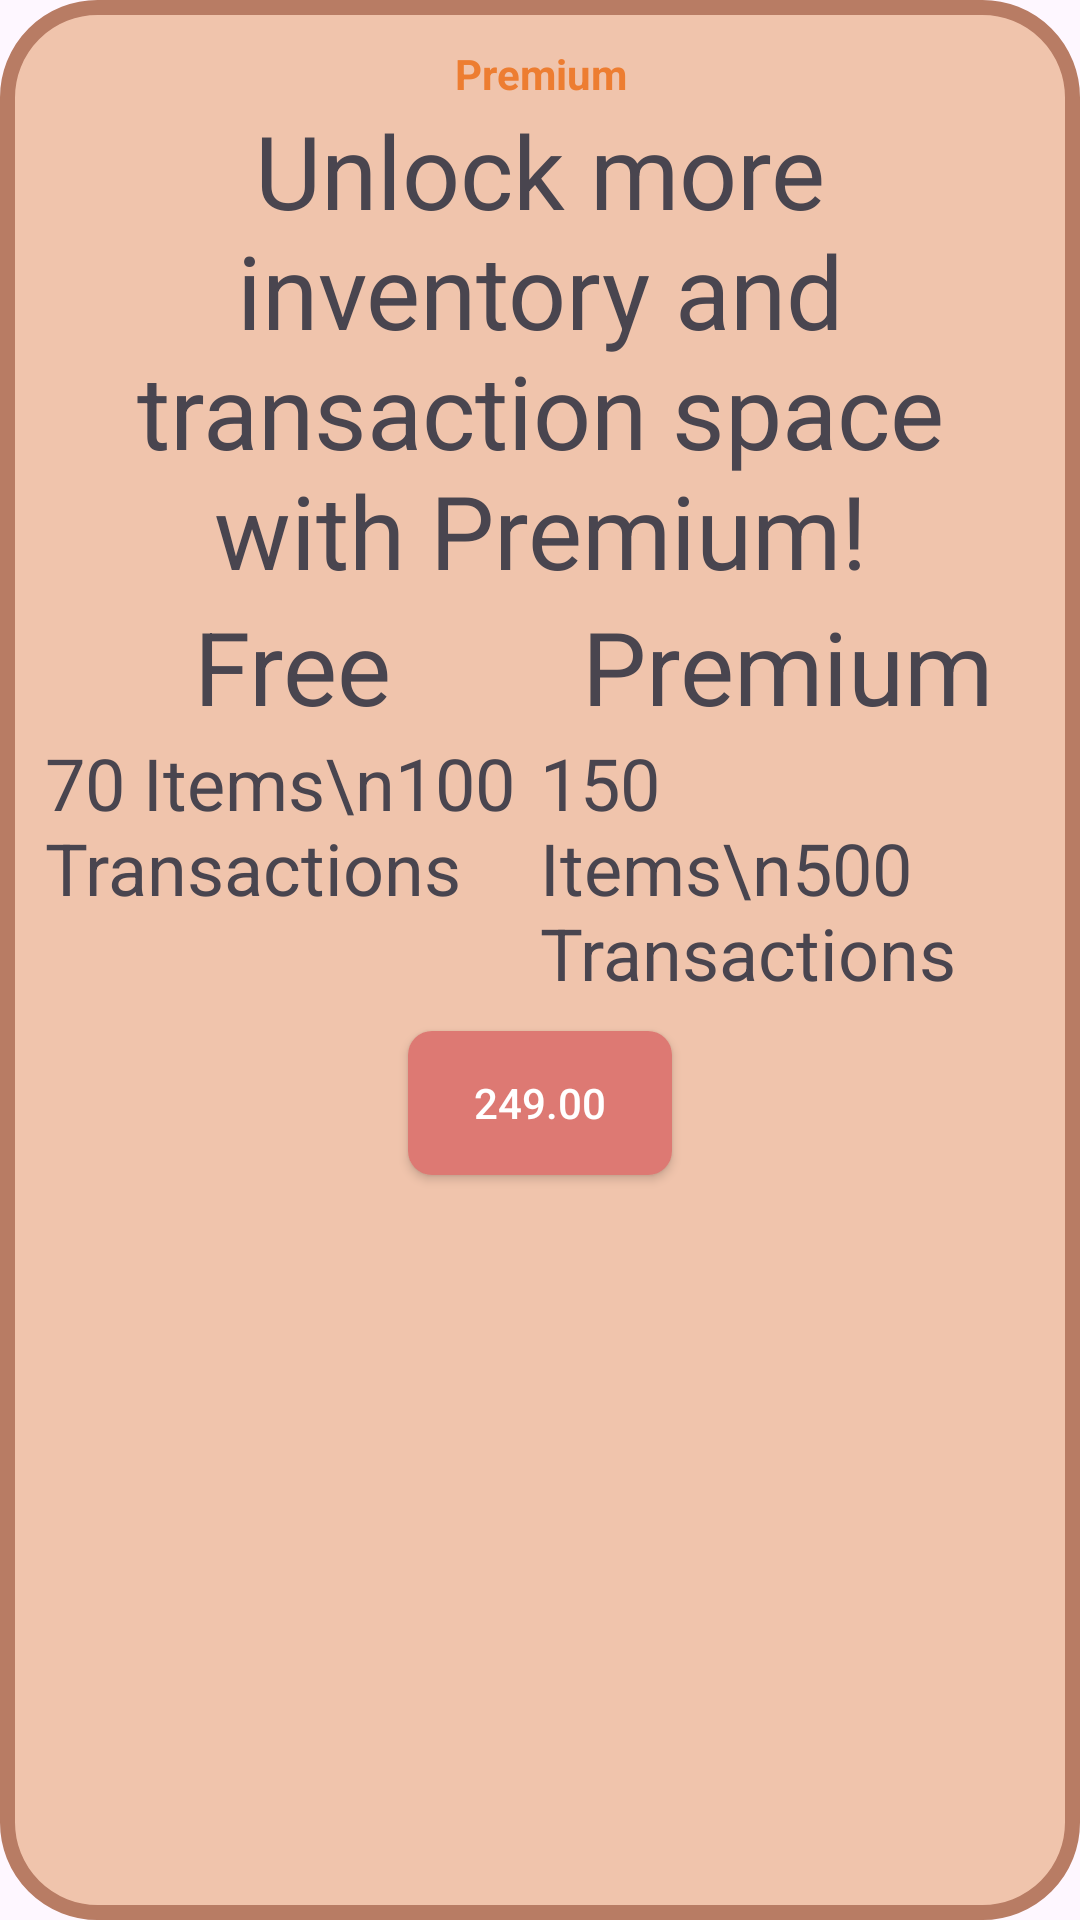

Produce the Android XML layout that renders to this screen, including the resource entries it uses.
<!-- AndroidManifest.xml: application theme Theme.Sarithmetics -->
<!-- res/layout/popup_premium.xml -->
<?xml version="1.0" encoding="utf-8"?>
<RelativeLayout xmlns:android="http://schemas.android.com/apk/res/android"
    xmlns:app="http://schemas.android.com/apk/res-auto"
    xmlns:tools="http://schemas.android.com/tools"
    android:id="@+id/item_max_layout"
    android:layout_width="wrap_content"
    android:layout_height="wrap_content"
    android:background="@drawable/bg_pop_up">

    <LinearLayout
        android:layout_width="match_parent"
        android:layout_height="wrap_content"
        android:orientation="vertical"
        android:padding="15dp">

        <LinearLayout
            android:layout_width="match_parent"
            android:layout_height="match_parent"
            android:layout_weight="0"
            android:orientation="horizontal">

            <TextView
                android:layout_width="match_parent"
                android:layout_height="wrap_content"
                android:layout_weight="1"
                android:text="Premium"
                android:textAlignment="center"
                android:textColor="@color/colorTextPrimary"
                android:textStyle="bold"/>

        </LinearLayout>

        <TextView
            android:id="@+id/tv_description"
            android:layout_width="match_parent"
            android:layout_height="wrap_content"
            android:text="Unlock more inventory and transaction space with Premium!"
            android:textAlignment="center"
            android:textSize="34sp" />

        <LinearLayout
            android:layout_width="match_parent"
            android:layout_height="wrap_content"
            android:orientation="horizontal">

            <LinearLayout
                android:layout_width="match_parent"
                android:layout_height="match_parent"
                android:orientation="vertical"
                android:layout_weight="1">

                <TextView
                    android:layout_width="match_parent"
                    android:layout_height="wrap_content"
                    android:text="Free"
                    android:textAlignment="center"
                    android:textSize="34sp" />

                <TextView
                    android:layout_width="match_parent"
                    android:layout_height="wrap_content"
                    android:text="70 Items\n100 Transactions"
                    android:textSize="24sp" />

            </LinearLayout>

            <LinearLayout
                android:layout_width="match_parent"
                android:layout_height="match_parent"
                android:orientation="vertical"
                android:layout_weight="1">

                <TextView
                    android:layout_width="match_parent"
                    android:layout_height="wrap_content"
                    android:text="Premium"
                    android:textAlignment="center"
                    android:textSize="34sp" />

                <TextView
                    android:layout_width="match_parent"
                    android:layout_height="wrap_content"
                    android:text="150 Items\n500 Transactions"
                    android:textSize="24sp" />

            </LinearLayout>

        </LinearLayout>


        <LinearLayout
            android:id="@+id/transaction_max_upgrade_option"
            android:layout_width="match_parent"
            android:layout_height="wrap_content"
            android:layout_weight="1"
            android:orientation="vertical">

            <androidx.appcompat.widget.AppCompatButton
                android:id="@+id/btn_upgrade"
                android:layout_width="wrap_content"
                android:layout_height="wrap_content"
                android:layout_gravity="center"
                android:layout_margin="10dp"
                android:background="@drawable/shape_button"
                android:text="249.00"
                android:textColor="@color/white" />

        </LinearLayout>



    </LinearLayout>

</RelativeLayout>
<!-- resources referenced by this layout -->
<resources>
  <color name="colorTextPrimary">#ED7D31</color>
  <color name="white">#FFFFFFFF</color>
  <!-- drawable bg_pop_up (drawable) -->
  <?xml version="1.0" encoding="utf-8"?>
  <shape xmlns:android="http://schemas.android.com/apk/res/android">
      <solid android:color="@color/colorActionBar"/>
      <stroke android:width="5dp"
          android:color="@color/colorTextSecondary"/>
      <corners android:radius="30dp"/>
  </shape>
  <!-- drawable shape_button (drawable) -->
  <?xml version="1.0" encoding="utf-8"?>
  <shape android:shape="rectangle"
      xmlns:android="http://schemas.android.com/apk/res/android">
  
      <corners android:radius="8dp"/>
      <solid android:color="@color/button"/>
  
  </shape>
  <style name="Theme.Sarithmetics" parent="Base.Theme.Sarithmetics" />
  <color name="colorActionBar">#f0c4ac</color>
  <color name="colorTextSecondary">#b87c64</color>
  <color name="button">#dd7973</color>
  <style name="Base.Theme.Sarithmetics" parent="Theme.Material3.DayNight.NoActionBar">
          
          
      </style>
</resources>
